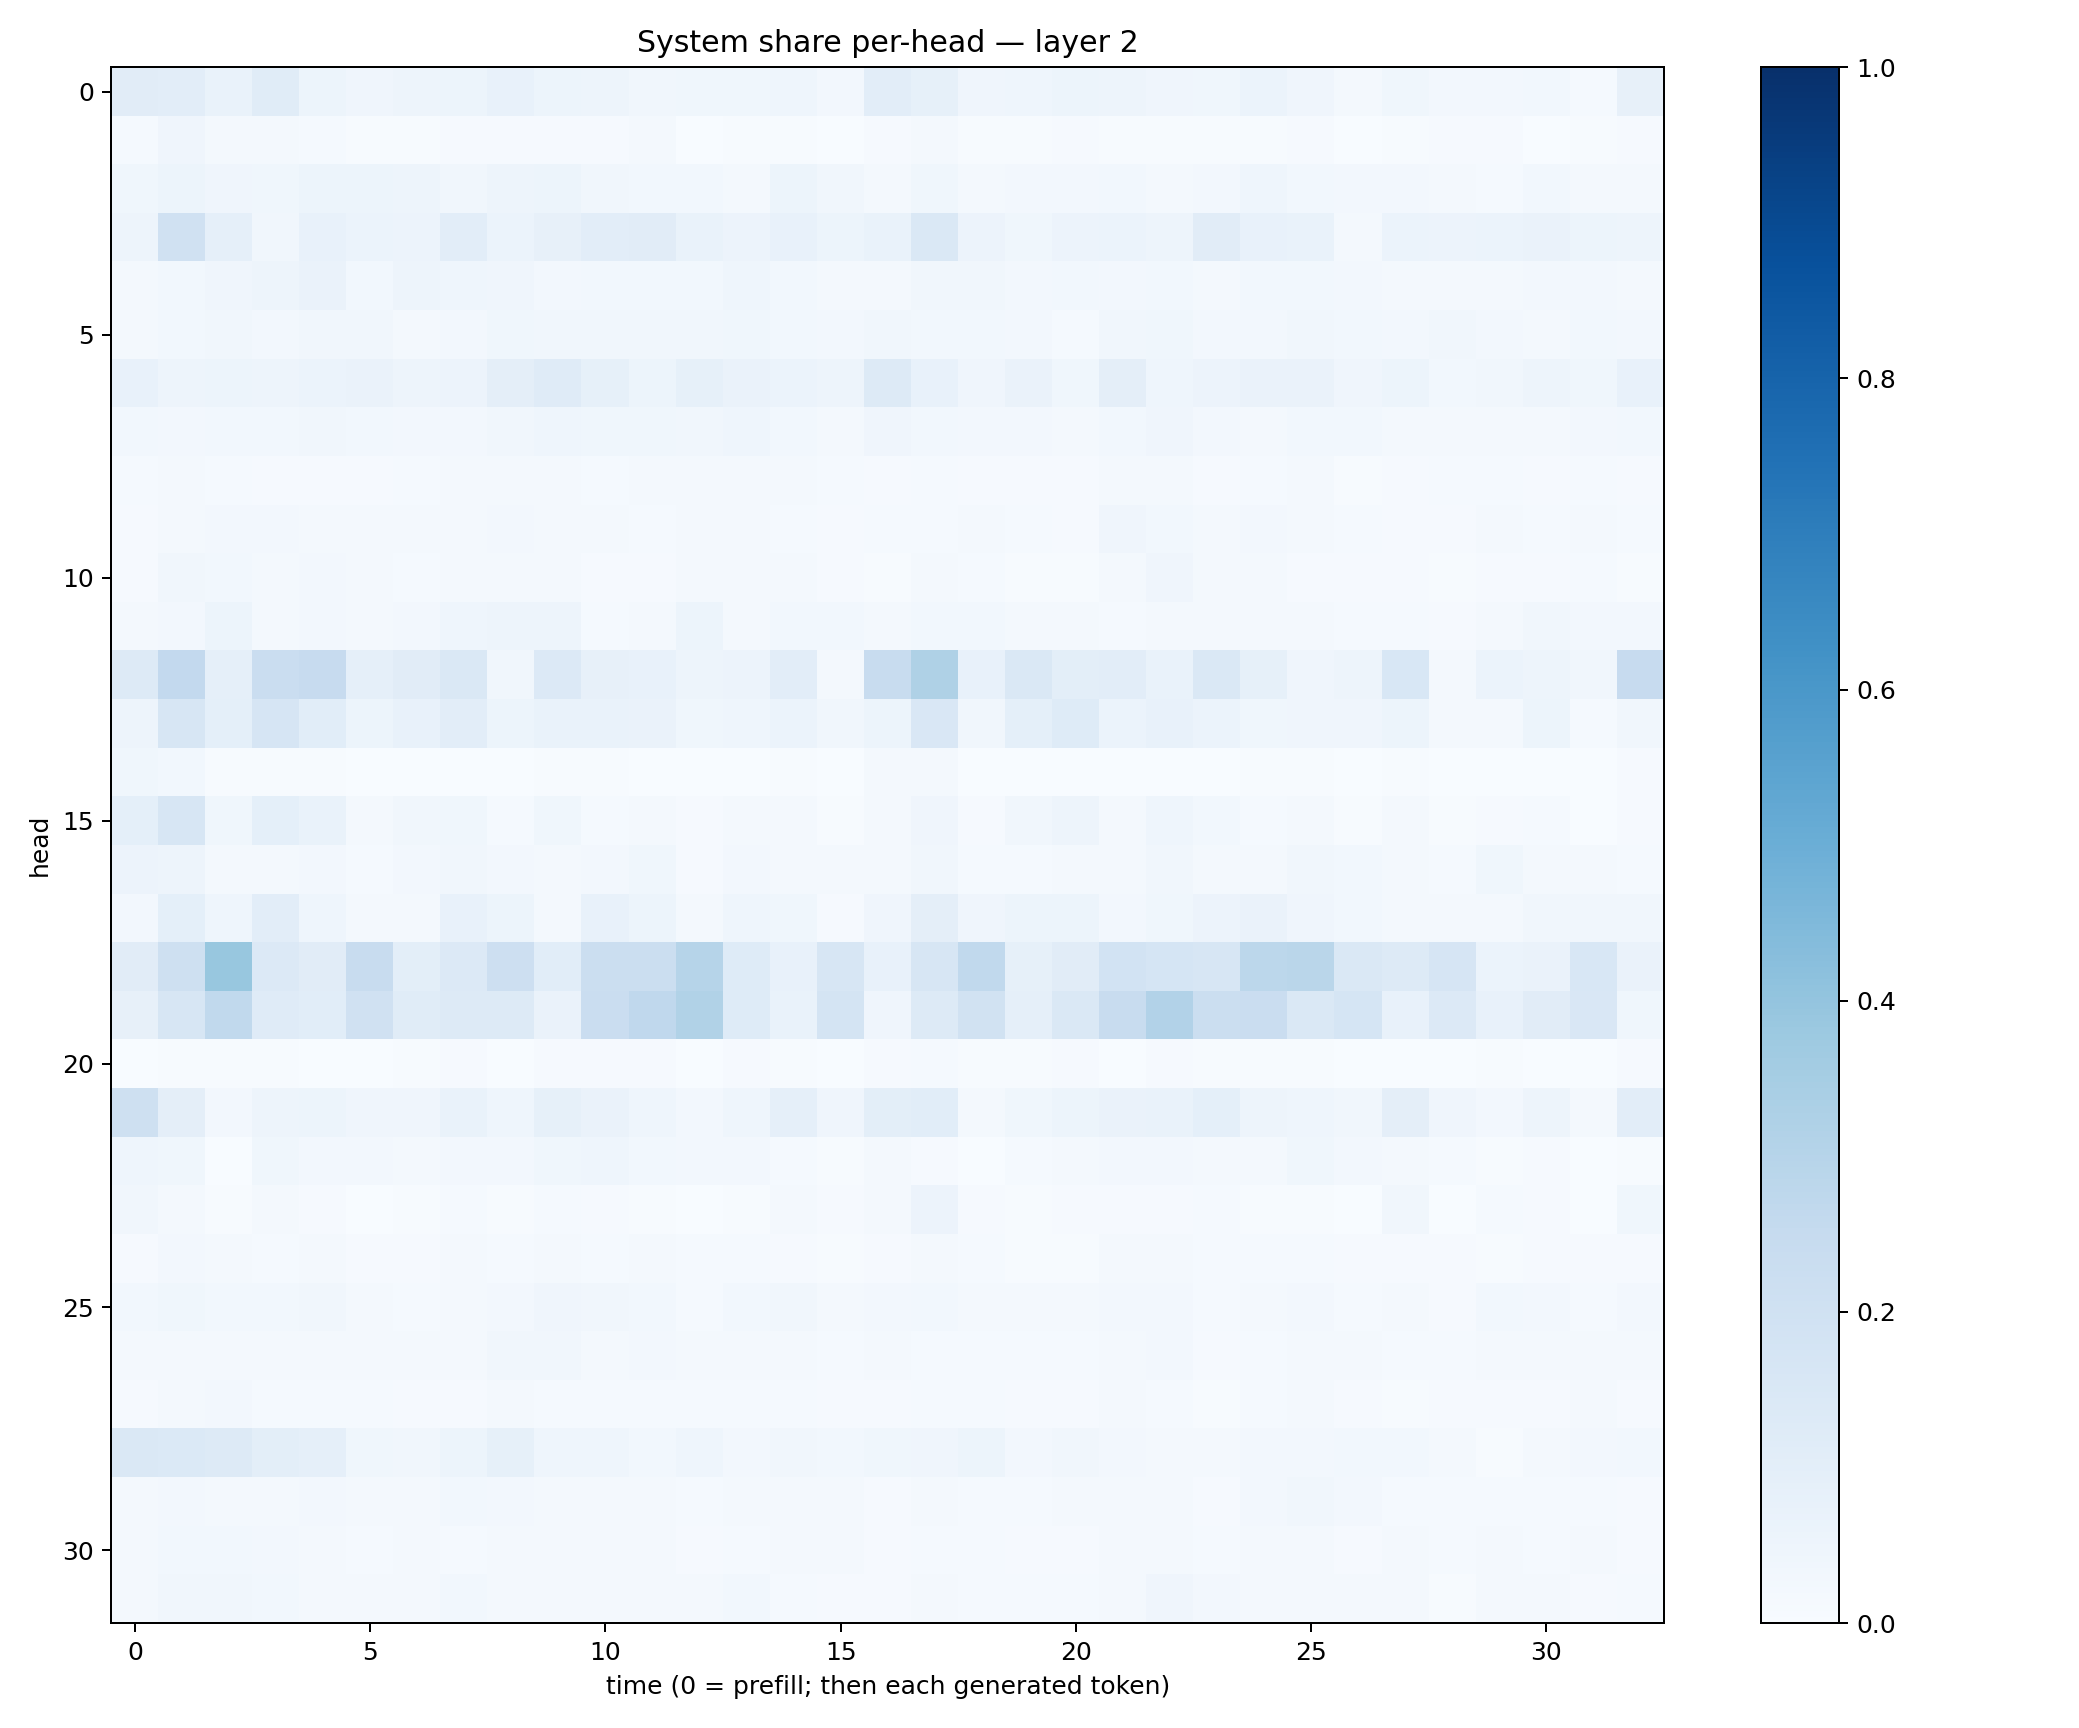

Data behind this chart, as committed beside it:
0.11171167, 0.10309289, 0.06687569, 0.11529632, 0.05326191, 0.0393117, 0.048163004, 0.05277815, 0.07105591, 0.053485747, 0.047908764, 0.032011196, 0.03819035, 0.038907666, 0.04491451, 0.026950369, 0.10287009, 0.08377291, 0.04171145, 0.044748314, 0.053900108, 0.04799422, 0.039730333, 0.036407746
0.01436, 0.03967, 0.01587, 0.0174, 0.01503, 0.005988, 0.007483, 0.008228, 0.01039, 0.0112, 0.01074, 0.01567, 0.002825, 0.004443, 0.00676, 0.003853, 0.009932, 0.02222, 0.007349, 0.006721, 0.01111, 0.006089, 0.005259, 0.004756
0.0384, 0.05197, 0.04054, 0.03819, 0.05114, 0.05085, 0.05007, 0.03429, 0.04705, 0.05339, 0.03342, 0.028, 0.03048, 0.02141, 0.05376, 0.0336, 0.02115, 0.03739, 0.01917, 0.0272, 0.02597, 0.03077, 0.01834, 0.02601
0.04849, 0.1988, 0.08956, 0.0334, 0.07547, 0.06054, 0.05745, 0.1049, 0.0611, 0.08, 0.1049, 0.1133, 0.06699, 0.05472, 0.07803, 0.05143, 0.06863, 0.1411, 0.05727, 0.03786, 0.057, 0.05917, 0.05038, 0.1114
0.01623, 0.0276, 0.04263, 0.04795, 0.06258, 0.03105, 0.04961, 0.04358, 0.04128, 0.02623, 0.02852, 0.02928, 0.02763, 0.04506, 0.03072, 0.02289, 0.0209, 0.0338, 0.0329, 0.02475, 0.02996, 0.02634, 0.02822, 0.02032
0.02002, 0.03023, 0.03341, 0.02721, 0.03471, 0.03373, 0.02041, 0.02613, 0.03736, 0.03339, 0.03488, 0.03282, 0.03195, 0.03759, 0.02975, 0.02584, 0.03373, 0.02892, 0.02737, 0.02373, 0.01534, 0.03462, 0.03776, 0.0255
0.07758, 0.04879, 0.0531, 0.04791, 0.05996, 0.06406, 0.04717, 0.05582, 0.09377, 0.1203, 0.08311, 0.05416, 0.08308, 0.06569, 0.06036, 0.0478, 0.1278, 0.07397, 0.04136, 0.06446, 0.03903, 0.09435, 0.04635, 0.05562
0.02828, 0.02685, 0.03104, 0.03042, 0.03338, 0.02947, 0.02538, 0.02493, 0.03362, 0.04546, 0.03612, 0.03663, 0.03182, 0.04675, 0.03102, 0.02214, 0.0397, 0.02999, 0.02432, 0.0238, 0.02045, 0.02775, 0.04245, 0.02383
0.01257, 0.01715, 0.01363, 0.01115, 0.01114, 0.008688, 0.01401, 0.01827, 0.0182, 0.01728, 0.01202, 0.02272, 0.02029, 0.02217, 0.01998, 0.01356, 0.009971, 0.01221, 0.009871, 0.01038, 0.009053, 0.01629, 0.01866, 0.008291
0.008592, 0.01736, 0.02494, 0.02648, 0.02267, 0.01946, 0.01605, 0.02174, 0.0252, 0.02289, 0.01715, 0.0134, 0.02164, 0.02037, 0.01497, 0.01052, 0.01218, 0.01426, 0.0171, 0.01434, 0.009563, 0.03964, 0.03099, 0.01845
0.01105, 0.0314, 0.02979, 0.01855, 0.02704, 0.02114, 0.01549, 0.01622, 0.02292, 0.01621, 0.01042, 0.009516, 0.02058, 0.01878, 0.01799, 0.01, 0.006919, 0.01934, 0.01528, 0.006195, 0.006737, 0.01966, 0.04236, 0.01908
0.01773, 0.02634, 0.05102, 0.02161, 0.02474, 0.02176, 0.02442, 0.04522, 0.04888, 0.04802, 0.01519, 0.01977, 0.05269, 0.02057, 0.02744, 0.02738, 0.02142, 0.03075, 0.02955, 0.01721, 0.01747, 0.01436, 0.01691, 0.02172
0.1314, 0.259, 0.08656, 0.2304, 0.2457, 0.08612, 0.1106, 0.1449, 0.03515, 0.136, 0.07851, 0.0721, 0.04885, 0.05746, 0.1032, 0.01796, 0.2383, 0.323, 0.07067, 0.1453, 0.1008, 0.1038, 0.06914, 0.1483
0.04849, 0.1577, 0.09309, 0.1654, 0.1071, 0.05226, 0.07575, 0.1038, 0.05286, 0.06656, 0.06942, 0.06358, 0.0387, 0.04662, 0.06079, 0.03288, 0.05339, 0.1519, 0.03494, 0.09023, 0.1218, 0.06185, 0.07527, 0.06064
0.03811, 0.03092, 0.005157, 0.007589, 0.004738, 0.003583, 0.002811, 0.003461, 0.003472, 0.005382, 0.004096, 0.001899, 0.002395, 0.003679, 0.005508, 0.002226, 0.01612, 0.01725, 0.002902, 0.003038, 0.002426, 0.0035, 0.00354, 0.002913
0.09255, 0.1588, 0.03554, 0.09066, 0.06684, 0.0233, 0.03294, 0.03841, 0.01251, 0.03562, 0.01358, 0.01883, 0.008836, 0.01654, 0.02246, 0.00522, 0.02322, 0.04153, 0.00893, 0.03197, 0.05071, 0.02125, 0.04466, 0.03
0.05703, 0.04994, 0.02103, 0.02006, 0.02564, 0.01515, 0.02362, 0.03326, 0.02599, 0.01692, 0.02697, 0.03743, 0.01171, 0.02624, 0.01781, 0.01838, 0.01781, 0.03274, 0.01532, 0.01308, 0.02242, 0.02222, 0.03128, 0.01922
0.02419, 0.09272, 0.04674, 0.1036, 0.04404, 0.0213, 0.0213, 0.073, 0.05314, 0.01987, 0.07179, 0.05246, 0.02091, 0.04424, 0.03757, 0.01061, 0.04119, 0.09622, 0.04017, 0.05315, 0.05402, 0.02428, 0.03841, 0.05806
0.1121, 0.2049, 0.3906, 0.1336, 0.112, 0.2385, 0.1003, 0.1362, 0.2109, 0.1057, 0.2197, 0.2261, 0.2977, 0.1237, 0.07785, 0.1563, 0.07795, 0.1637, 0.2643, 0.08225, 0.1119, 0.1839, 0.1713, 0.1626
0.08004, 0.1572, 0.2626, 0.1197, 0.1084, 0.1957, 0.1142, 0.1319, 0.1289, 0.06527, 0.2269, 0.2669, 0.3138, 0.1231, 0.06736, 0.1748, 0.03994, 0.1317, 0.1914, 0.08647, 0.145, 0.2355, 0.3119, 0.226
0.003558, 0.006028, 0.005892, 0.004697, 0.00336, 0.002033, 0.004876, 0.008962, 0.001974, 0.009005, 0.007947, 0.009517, 0.003785, 0.01064, 0.004735, 0.001026, 0.01128, 0.01195, 0.004892, 0.004223, 0.01015, 0.002006, 0.01103, 0.0069
0.2043, 0.0943, 0.0247, 0.05057, 0.05279, 0.04116, 0.0396, 0.06645, 0.04673, 0.08338, 0.06522, 0.04667, 0.02734, 0.04559, 0.08691, 0.04182, 0.0992, 0.109, 0.01655, 0.03733, 0.05152, 0.06511, 0.06673, 0.09267
0.04514, 0.03678, 0.003594, 0.03814, 0.02465, 0.02393, 0.01928, 0.0241, 0.02706, 0.03566, 0.04657, 0.02996, 0.0239, 0.02457, 0.01291, 0.004866, 0.01815, 0.01053, 0.002019, 0.01243, 0.01569, 0.0249, 0.02412, 0.02112
0.03435, 0.0192, 0.006799, 0.01634, 0.008778, 0.002368, 0.004245, 0.01302, 0.006206, 0.01411, 0.01131, 0.006077, 0.002187, 0.005341, 0.02026, 0.01033, 0.02092, 0.05513, 0.008518, 0.007179, 0.008851, 0.01028, 0.01098, 0.01538
0.009279, 0.02597, 0.01998, 0.01272, 0.01665, 0.01033, 0.009158, 0.01759, 0.01483, 0.01749, 0.01411, 0.0158, 0.01198, 0.01365, 0.01149, 0.007811, 0.0101, 0.02149, 0.01189, 0.007463, 0.007021, 0.01771, 0.0202, 0.01198
0.03001, 0.03676, 0.02836, 0.02914, 0.0329, 0.02197, 0.01541, 0.02191, 0.0264, 0.03948, 0.03206, 0.0278, 0.01454, 0.03119, 0.03402, 0.01881, 0.02722, 0.02968, 0.016, 0.01611, 0.01927, 0.02657, 0.02368, 0.01423
0.01643, 0.02294, 0.01876, 0.01871, 0.0169, 0.02076, 0.0157, 0.01609, 0.03456, 0.0326, 0.01794, 0.02506, 0.02031, 0.02017, 0.01816, 0.01345, 0.01655, 0.01472, 0.013, 0.01551, 0.01534, 0.02142, 0.02469, 0.00952
0.008227, 0.01918, 0.02479, 0.01488, 0.01205, 0.01217, 0.008229, 0.01091, 0.01832, 0.01511, 0.01423, 0.01288, 0.01435, 0.01198, 0.01228, 0.009955, 0.008951, 0.01283, 0.01517, 0.009023, 0.01011, 0.01663, 0.01438, 0.007482
0.1452, 0.1387, 0.1276, 0.1005, 0.08903, 0.03729, 0.03397, 0.05182, 0.08362, 0.04411, 0.04614, 0.03068, 0.04496, 0.02382, 0.03317, 0.03075, 0.03766, 0.04169, 0.05129, 0.02447, 0.0327, 0.02621, 0.02222, 0.02154
0.02103, 0.02611, 0.02233, 0.0208, 0.02678, 0.02237, 0.01954, 0.02747, 0.02562, 0.01697, 0.01813, 0.0165, 0.01271, 0.02024, 0.01934, 0.01714, 0.01056, 0.01831, 0.01549, 0.01516, 0.02083, 0.01878, 0.01907, 0.01116
0.02044, 0.02815, 0.02863, 0.02657, 0.01935, 0.0118, 0.01755, 0.01562, 0.01569, 0.01765, 0.01678, 0.02128, 0.01114, 0.01255, 0.01852, 0.01651, 0.009675, 0.01483, 0.01503, 0.0112, 0.01036, 0.02109, 0.01945, 0.0151
0.01997, 0.03509, 0.03213, 0.02735, 0.023, 0.01819, 0.01581, 0.0279, 0.01826, 0.02038, 0.01611, 0.01593, 0.01805, 0.02746, 0.01319, 0.009642, 0.009888, 0.02303, 0.01561, 0.01409, 0.0124, 0.01788, 0.04243, 0.02569
